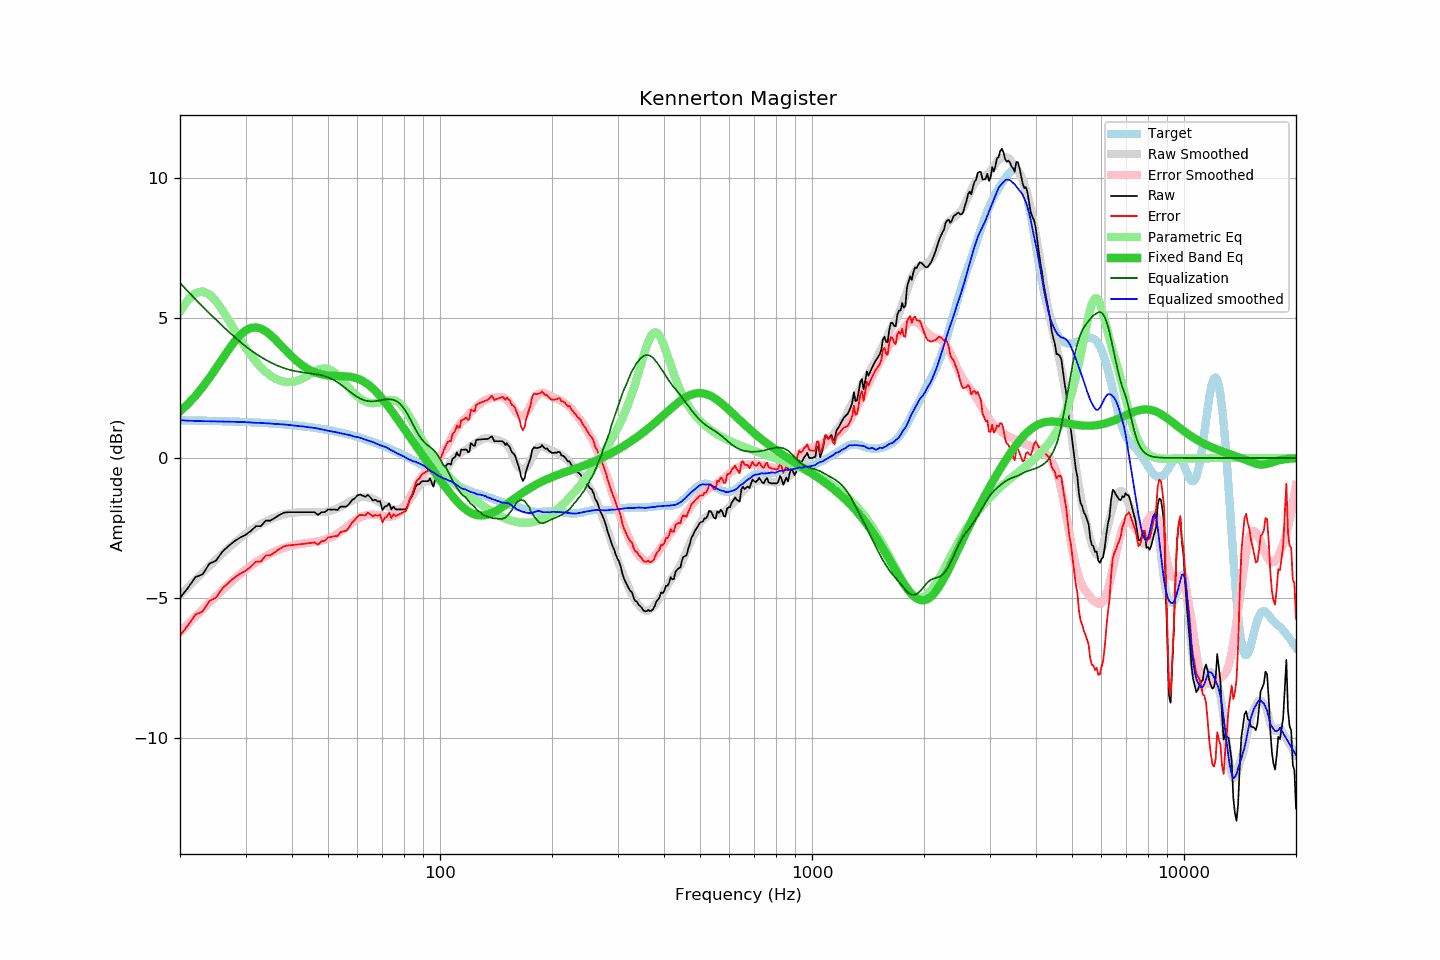

Values plotted in this chart, from the file beside it:
frequency, raw, error, smoothed, error_smoothed, equalization, parametric_eq, equalized_raw, equalized_smoothed, target
20, -5.00, -6.35, -4.91, -6.23, 6.26, 1.66, 1.26, 1.35, 1.35
21, -4.65, -5.99, -4.62, -5.94, 5.96, 1.93, 1.31, 1.33, 1.34
22, -4.26, -5.60, -4.35, -5.67, 5.68, 2.22, 1.42, 1.32, 1.34
23, -4.16, -5.49, -4.10, -5.41, 5.41, 2.53, 1.25, 1.32, 1.33
24, -3.78, -5.11, -3.86, -5.17, 5.17, 2.86, 1.39, 1.31, 1.33
25, -3.67, -4.99, -3.63, -4.94, 4.94, 3.21, 1.27, 1.31, 1.32
26, -3.35, -4.66, -3.42, -4.72, 4.72, 3.54, 1.37, 1.30, 1.32
27, -3.15, -4.46, -3.22, -4.52, 4.52, 3.87, 1.37, 1.30, 1.31
28, -2.98, -4.28, -3.04, -4.33, 4.33, 4.15, 1.35, 1.29, 1.30
29, -2.85, -4.14, -2.87, -4.15, 4.15, 4.39, 1.31, 1.29, 1.29
30, -2.75, -4.03, -2.71, -3.99, 3.99, 4.55, 1.24, 1.28, 1.29
31, -2.61, -3.89, -2.58, -3.85, 3.85, 4.65, 1.24, 1.27, 1.28
32, -2.44, -3.71, -2.47, -3.72, 3.72, 4.67, 1.28, 1.26, 1.27
33, -2.44, -3.70, -2.36, -3.61, 3.61, 4.63, 1.17, 1.25, 1.26
34, -2.24, -3.49, -2.27, -3.51, 3.51, 4.53, 1.27, 1.24, 1.25
35, -2.24, -3.48, -2.19, -3.42, 3.42, 4.40, 1.18, 1.23, 1.24
36, -2.14, -3.37, -2.13, -3.34, 3.34, 4.25, 1.20, 1.21, 1.23
37, -2.04, -3.25, -2.06, -3.27, 3.27, 4.09, 1.23, 1.21, 1.22
38, -1.96, -3.16, -2.02, -3.22, 3.22, 3.92, 1.26, 1.20, 1.20
39, -1.94, -3.13, -1.98, -3.17, 3.17, 3.77, 1.23, 1.18, 1.19
40, -1.94, -3.11, -1.96, -3.13, 3.13, 3.62, 1.19, 1.17, 1.18
41, -1.94, -3.10, -1.95, -3.10, 3.10, 3.49, 1.16, 1.15, 1.16
42, -1.94, -3.09, -1.94, -3.08, 3.08, 3.38, 1.14, 1.14, 1.15
43, -1.94, -3.07, -1.93, -3.05, 3.05, 3.28, 1.12, 1.13, 1.13
44, -1.94, -3.05, -1.93, -3.04, 3.04, 3.19, 1.10, 1.10, 1.11
45, -1.94, -3.04, -1.93, -3.02, 3.02, 3.12, 1.08, 1.09, 1.10
46, -1.94, -3.02, -1.93, -3.00, 3.00, 3.07, 1.06, 1.07, 1.08
47, -2.04, -3.10, -1.93, -2.98, 2.98, 3.02, 0.94, 1.05, 1.06
48, -1.94, -2.98, -1.93, -2.96, 2.96, 2.99, 1.02, 1.02, 1.04
49, -1.94, -2.96, -1.92, -2.92, 2.92, 2.97, 0.98, 1.00, 1.02
50, -1.84, -2.84, -1.91, -2.88, 2.88, 2.95, 1.04, 0.97, 1.00
51, -1.85, -2.83, -1.88, -2.83, 2.83, 2.94, 0.98, 0.95, 0.98
52, -1.84, -2.80, -1.84, -2.78, 2.78, 2.93, 0.94, 0.93, 0.96
53, -1.86, -2.79, -1.80, -2.71, 2.71, 2.93, 0.85, 0.91, 0.93
54, -1.74, -2.65, -1.75, -2.63, 2.63, 2.93, 0.89, 0.88, 0.91
55, -1.74, -2.62, -1.69, -2.55, 2.55, 2.92, 0.81, 0.86, 0.89
56, -1.74, -2.60, -1.63, -2.47, 2.47, 2.92, 0.73, 0.85, 0.86
57, -1.64, -2.47, -1.57, -2.39, 2.39, 2.91, 0.75, 0.82, 0.83
58, -1.51, -2.32, -1.52, -2.31, 2.31, 2.89, 0.80, 0.79, 0.81
59, -1.44, -2.22, -1.48, -2.24, 2.24, 2.87, 0.80, 0.76, 0.78
60, -1.34, -2.09, -1.43, -2.18, 2.18, 2.84, 0.84, 0.75, 0.75
61, -1.31, -2.03, -1.40, -2.13, 2.13, 2.80, 0.82, 0.72, 0.72
62, -1.35, -2.04, -1.39, -2.08, 2.08, 2.75, 0.73, 0.69, 0.70
63, -1.39, -2.05, -1.40, -2.05, 2.05, 2.69, 0.66, 0.65, 0.67
64, -1.32, -1.95, -1.41, -2.03, 2.03, 2.63, 0.71, 0.63, 0.64
65, -1.41, -2.01, -1.43, -2.03, 2.03, 2.56, 0.62, 0.60, 0.60
66, -1.52, -2.09, -1.46, -2.02, 2.02, 2.48, 0.51, 0.57, 0.57
67, -1.49, -2.03, -1.50, -2.03, 2.03, 2.40, 0.54, 0.53, 0.54
68, -1.56, -2.07, -1.55, -2.04, 2.04, 2.31, 0.48, 0.49, 0.51
69, -1.54, -2.01, -1.60, -2.06, 2.06, 2.21, 0.52, 0.46, 0.48
70, -1.86, -2.30, -1.65, -2.08, 2.08, 2.11, 0.22, 0.43, 0.44
71, -1.74, -2.15, -1.69, -2.09, 2.09, 2.01, 0.35, 0.40, 0.41
72, -1.72, -2.09, -1.73, -2.10, 2.10, 1.91, 0.38, 0.37, 0.37
73, -1.62, -1.96, -1.78, -2.10, 2.10, 1.80, 0.48, 0.32, 0.34
74, -1.84, -2.14, -1.82, -2.09, 2.09, 1.69, 0.25, 0.28, 0.31
75, -1.74, -2.01, -1.84, -2.08, 2.08, 1.59, 0.34, 0.24, 0.27
76, -1.84, -2.07, -1.85, -2.05, 2.05, 1.48, 0.21, 0.19, 0.24
77, -1.84, -2.04, -1.85, -2.00, 2.00, 1.37, 0.16, 0.15, 0.20
78, -1.84, -2.00, -1.82, -1.94, 1.94, 1.27, 0.10, 0.12, 0.16
79, -1.84, -1.97, -1.78, -1.86, 1.86, 1.16, 0.02, 0.08, 0.13
... 553 more rows
